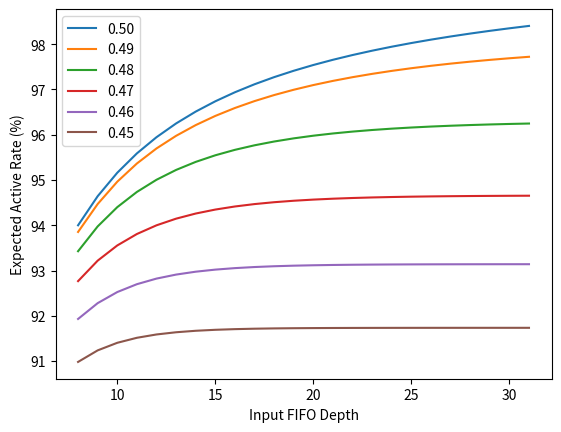

Reproduce this figure in Python.
import matplotlib.pyplot as plt

a = {}

a[0.1] = [24.6913580247096, 24.691358024703028, 24.69135802470303, 24.69135802470303, 24.69135802470303, 24.69135802470303, 24.691358024703035, 24.691358024703035, 24.691358024700925, 24.691358024703142, 24.691358024703142, 24.691358024703042, 24.691358024703042, 24.691358024703042, 24.691358024702087, 24.691358024702087, 24.691358024703042, 24.691358024700932, 24.69135802470315, 24.691358024706243, 24.691358024703057, 24.691358024702097, 24.691358024703053, 24.69135802470095]

a[0.2] = [23.437500034845566, 23.437500002228408, 23.437500000190038, 23.437500000062638, 23.437500000054452, 23.437500000054005, 23.437500000053824, 23.437500000053657, 23.43750000005367, 23.437500000053735, 23.437500000053735, 23.437500000053824, 23.43750000005382, 23.437500000054314, 23.437500000052676, 23.43750000005268, 23.437500000054946, 23.437500000053667, 23.437500000053728, 23.437500000052676, 23.4375000000546, 23.437500000052673, 23.437500000054946, 23.437500000053667]

a[0.3] = [20.4082587403475, 20.408180801513755, 20.408166486227827, 20.408163856889754, 20.40816337395037, 20.40816328524701, 20.408163268954663, 20.40816326596204, 20.408163265412675, 20.408163265311764, 20.408163265293258, 20.4081632652899, 20.40816326528903, 20.40816326528892, 20.408163265288998, 20.40816326528902, 20.408163265288852, 20.408163265289005, 20.408163265289147, 20.408163265287527, 20.408163265288927, 20.40816326528906, 20.40816326528885, 20.408163265289005]

a[0.4] = [13.941308701164138, 13.91217156202205, 13.899233779223986, 13.893486032609623, 13.890931948278403, 13.889796892451498, 13.88929244151719, 13.889068244721098, 13.888968602415503, 13.888924317087397, 13.888904634747302, 13.888895887046084, 13.888891999179942, 13.888890271239854, 13.888889503266858, 13.888889161945345, 13.888889010246466, 13.888888942824885, 13.888888912859757, 13.888888899541913, 13.888888893623044, 13.888888890992707, 13.888888889823056, 13.888888889303338]

a[0.45] = [9.017967737899067, 8.762851711026345, 8.59544915768575, 8.484862107607324, 8.411483101648667, 8.362649812908032, 8.330087947766964, 8.308347494251924, 8.293819496626082, 8.284105557635147, 8.277607945787262, 8.273260591380902, 8.270351402919097, 8.26840438832313, 8.267101220396764, 8.266228943847723, 8.265645064432777, 8.265254221489746, 8.264992591107937, 8.26481745381992, 8.264700214819152, 8.26462173325818, 8.264569196348853, 8.26453402716247]

a[0.46] = [8.069064880602589, 7.71948199609926, 7.474416231036998, 7.300918674802519, 7.177230395937073, 7.088613251978766, 7.02489716094061, 6.978967972249304, 6.945799380772813, 6.921814262478304, 6.904453309359118, 6.891878339310035, 6.88276539200728, 6.876158927662621, 6.871368281300039, 6.867893700936485, 6.865373292222094, 6.863544841036806, 6.862218279097468, 6.861255792390056, 6.860557433495497, 6.860050705698198, 6.859683017583571, 6.8594162145014845]

a[0.47] = [7.233230780322019, 6.780800295939933, 6.445006508212084, 6.192387328326444, 6.000400801620443, 5.853364963268009, 5.740089077303547, 5.652424527185658, 5.584341929987432, 5.531322805691529, 5.489946567773789, 5.457602932952649, 5.432287294791725, 5.412452444136411, 5.396899461273386, 5.384696402045173, 5.375117057689619, 5.367594434752034, 5.361685169248032, 5.357042151119245, 5.353393369089145, 5.350525503111365, 5.348271162129946, 5.3464989344146225]

a[0.48] = [6.572796855022542, 6.024505302640462, 5.599009330973756, 5.263090308294907, 4.994278207798115, 4.776828883537224, 4.599384884683911, 4.453551122642609, 4.332993228739085, 4.232847461844264, 4.149323181031781, 4.079428152321231, 4.020774409321829, 3.9714382550724765, 3.9298574629818965, 3.894754550059001, 3.865078657918873, 3.839960936441597, 3.8186798764663172, 3.8006340773606837, 3.7853206436905684, 3.7723178956155676, 3.7612714221303216, 3.7518827515784308]

a[0.49] = [6.147213267063781, 5.529720598465375, 5.036631244585655, 4.634959865315796, 4.302414760893881, 4.023387975449031, 3.7866239705720144, 3.583800564669934, 3.4086311660704944, 3.2562777762606596, 3.12295610440012, 3.00566323443819, 2.901985653511799, 2.8099612720728198, 2.7279785120398468, 2.654701341729168, 2.5890127926722952, 2.5299718508168128, 2.4767801663128663, 2.428756066866777, 2.385314069824641, 2.3459485804342037, 2.3102208099551986, 2.2777481940640545]

a[0.5] = [6.000000000000073, 5.357142857142925, 4.838709677419341, 4.4117647058822875, 4.0540540540541015, 3.7500000000000138, 3.488372093023262, 3.2608695652173827, 3.0612244897959053, 2.8846153846153655, 2.7272727272727284, 2.5862068965517246, 2.459016393442611, 2.3437499999999853, 2.2388059701492455, 2.1428571428571312, 2.054794520547933, 1.9736842105263053, 1.8987341772151751, 1.8292682926829305, 1.764705882353078, 1.7045454545466239, 1.6483516483589726, 1.5957446808893831]

b = {}
b[0.1] = [100-x for x in a[0.1]]
b[0.2] = [100-x for x in a[0.2]]
b[0.3] = [100-x for x in a[0.3]]
b[0.4] = [100-x for x in a[0.4]]
b[0.45] = [100-x for x in a[0.45]]
b[0.46] = [100-x for x in a[0.46]]
b[0.47] = [100-x for x in a[0.47]]
b[0.48] = [100-x for x in a[0.48]]
b[0.49] = [100-x for x in a[0.49]]
b[0.5] = [100-x for x in a[0.5]]

plt.plot(range(8, 32), b[0.5], label = "0.50")
plt.plot(range(8, 32), b[0.49], label = "0.49")
plt.plot(range(8, 32), b[0.48], label = "0.48")
plt.plot(range(8, 32), b[0.47], label = "0.47")
plt.plot(range(8, 32), b[0.46], label = "0.46")
plt.plot(range(8, 32), b[0.45], label = "0.45")




plt.legend()
plt.xlabel("Input FIFO Depth")
plt.ylabel("Expected Active Rate (%)")
plt.show()

